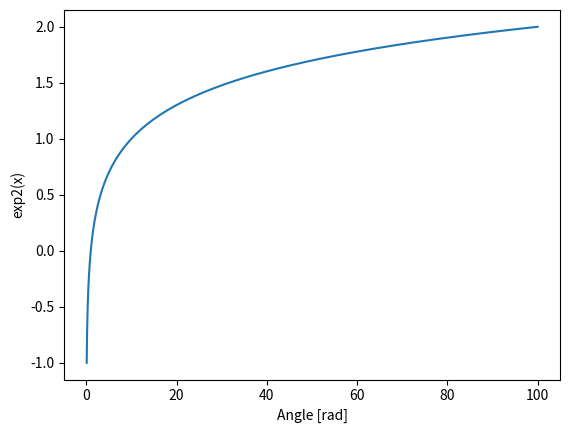

Generate this figure with matplotlib:
import numpy as np
import matplotlib.pyplot as plt


x = np.linspace(0.1, 100, 3000)
plt.plot(x, np.log10(x))
plt.xlabel('Angle [rad]')
plt.ylabel('exp2(x)')
plt.axis('tight')
plt.show()